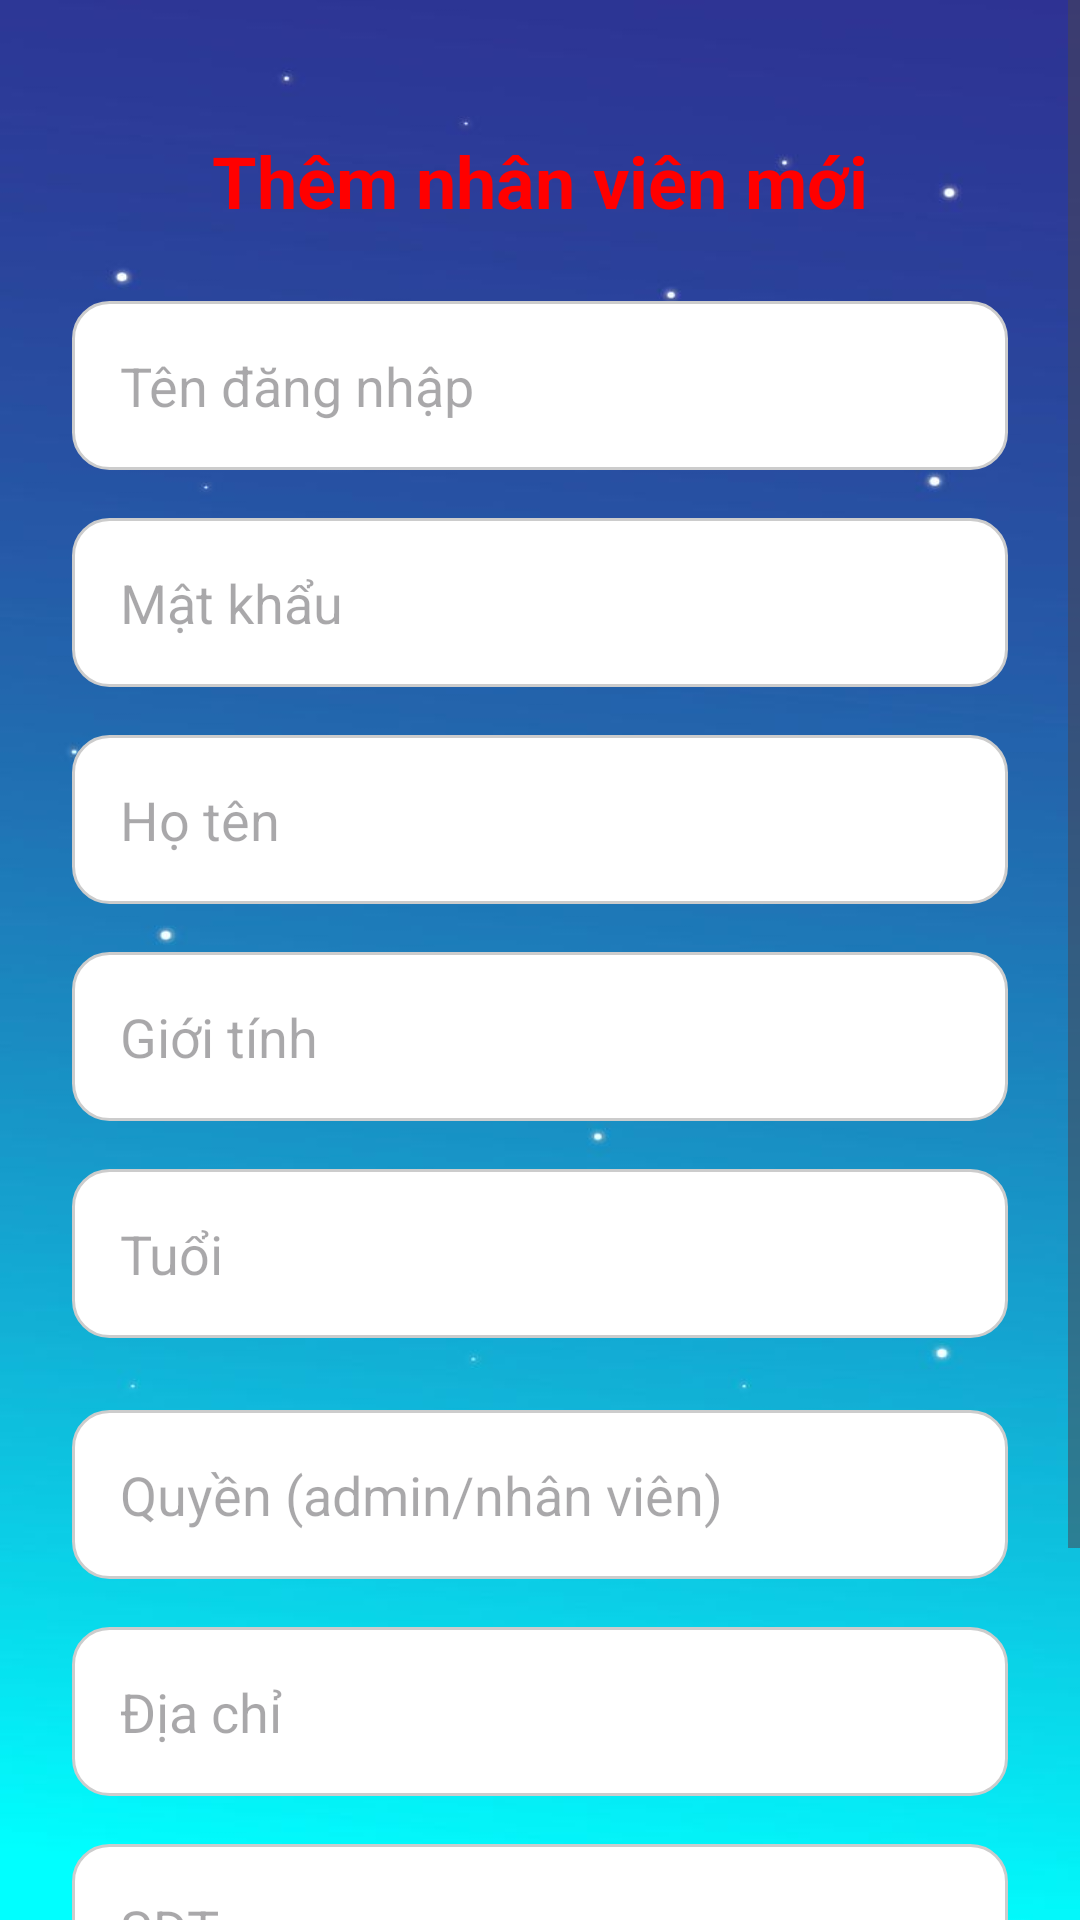

Write the Android layout XML for this screen, with the resource values it uses.
<!-- AndroidManifest.xml: application theme Theme.Cuahangtienloi -->
<!-- res/layout/activity_them_nhan_vien.xml -->
<?xml version="1.0" encoding="utf-8"?>


<ScrollView xmlns:android="http://schemas.android.com/apk/res/android"
    android:layout_width="match_parent"
    android:layout_height="match_parent"
    android:background="@drawable/nhanvien"
    android:fontFamily="sans-serif-rounded"
    android:fillViewport="true">


    <LinearLayout
        android:layout_width="match_parent"
        android:layout_height="wrap_content"
        android:gravity="center_horizontal"
        android:orientation="vertical"
        android:padding="24dp">

        <TextView
            android:layout_width="wrap_content"
            android:layout_height="wrap_content"
            android:layout_gravity="center"
            android:layout_marginTop="20dp"
            android:layout_marginBottom="24dp"
            android:baselineAligned="false"
            android:text="Thêm nhân viên mới"
            android:textColor="#FF0000"
            android:textSize="24sp"
            android:textStyle="bold" />


        <EditText
            android:id="@+id/edtUsername"
            android:layout_width="match_parent"
            android:layout_height="wrap_content"
            android:layout_marginBottom="16dp"
            android:background="@drawable/bg_edittext"
            android:hint="Tên đăng nhập"
            android:padding="16dp" />

        <EditText
            android:id="@+id/edtPassword"
            android:layout_width="match_parent"
            android:layout_height="wrap_content"
            android:layout_marginBottom="16dp"
            android:background="@drawable/bg_edittext"
            android:hint="Mật khẩu"
            android:inputType="textPassword"
            android:padding="16dp" />

        <EditText
            android:id="@+id/edtTen"
            android:layout_width="match_parent"
            android:layout_height="wrap_content"
            android:layout_marginBottom="16dp"
            android:background="@drawable/bg_edittext"
            android:hint="Họ tên"
            android:padding="16dp" />

        <EditText
            android:id="@+id/edtGioitinh"
            android:layout_width="match_parent"
            android:layout_height="wrap_content"
            android:layout_marginBottom="16dp"
            android:background="@drawable/bg_edittext"
            android:hint="Giới tính"
            android:padding="16dp" />

        <EditText
            android:id="@+id/edtTuoi"
            android:layout_width="match_parent"
            android:layout_height="wrap_content"
            android:layout_marginBottom="24dp"
            android:background="@drawable/bg_edittext"
            android:hint="Tuổi"
            android:inputType="number"
            android:padding="16dp" />

        <EditText
            android:id="@+id/edtQuyen"
            android:layout_width="match_parent"
            android:layout_height="wrap_content"
            android:layout_marginBottom="16dp"
            android:background="@drawable/bg_edittext"
            android:hint="Quyền (admin/nhân viên)"
            android:padding="16dp" />

        <EditText
            android:id="@+id/edtDiachi"
            android:layout_width="match_parent"
            android:layout_height="wrap_content"
            android:layout_marginBottom="16dp"
            android:background="@drawable/bg_edittext"
            android:hint="Địa chỉ"
            android:padding="16dp" />

        <EditText
            android:id="@+id/edtSdt"
            android:layout_width="match_parent"
            android:layout_height="wrap_content"
            android:layout_marginBottom="16dp"
            android:background="@drawable/bg_edittext"
            android:hint="SĐT"
            android:inputType="phone"
            android:padding="16dp" />


        <Button
            android:id="@+id/btnLuuNV"
            android:layout_width="match_parent"
            android:layout_height="wrap_content"
            android:layout_marginBottom="24dp"
            android:backgroundTint="#FFD700"
            android:padding="16dp"
            android:text="Thêm nhân viên"
            android:textColor="#000000"
            android:textSize="20dp"
            android:textStyle="bold" />


    </LinearLayout>
</ScrollView>
<!-- resources referenced by this layout -->
<resources>
  <!-- drawable bg_edittext (drawable) -->
  <?xml version="1.0" encoding="utf-8"?>
  <shape xmlns:android="http://schemas.android.com/apk/res/android" android:shape="rectangle">
      <solid android:color="#FFFFFFFF"/> 
      <corners android:radius="12dp"/>
      <stroke android:width="1dp" android:color="#CCCCCC"/>
  </shape>
  <!-- drawable nhanvien: jpg bitmap (drawable, 16536 bytes) -->
  <style name="Theme.Cuahangtienloi" parent="Base.Theme.Cuahangtienloi" />
  <style name="Base.Theme.Cuahangtienloi" parent="Theme.Material3.DayNight.NoActionBar">
          
          
      </style>
</resources>
